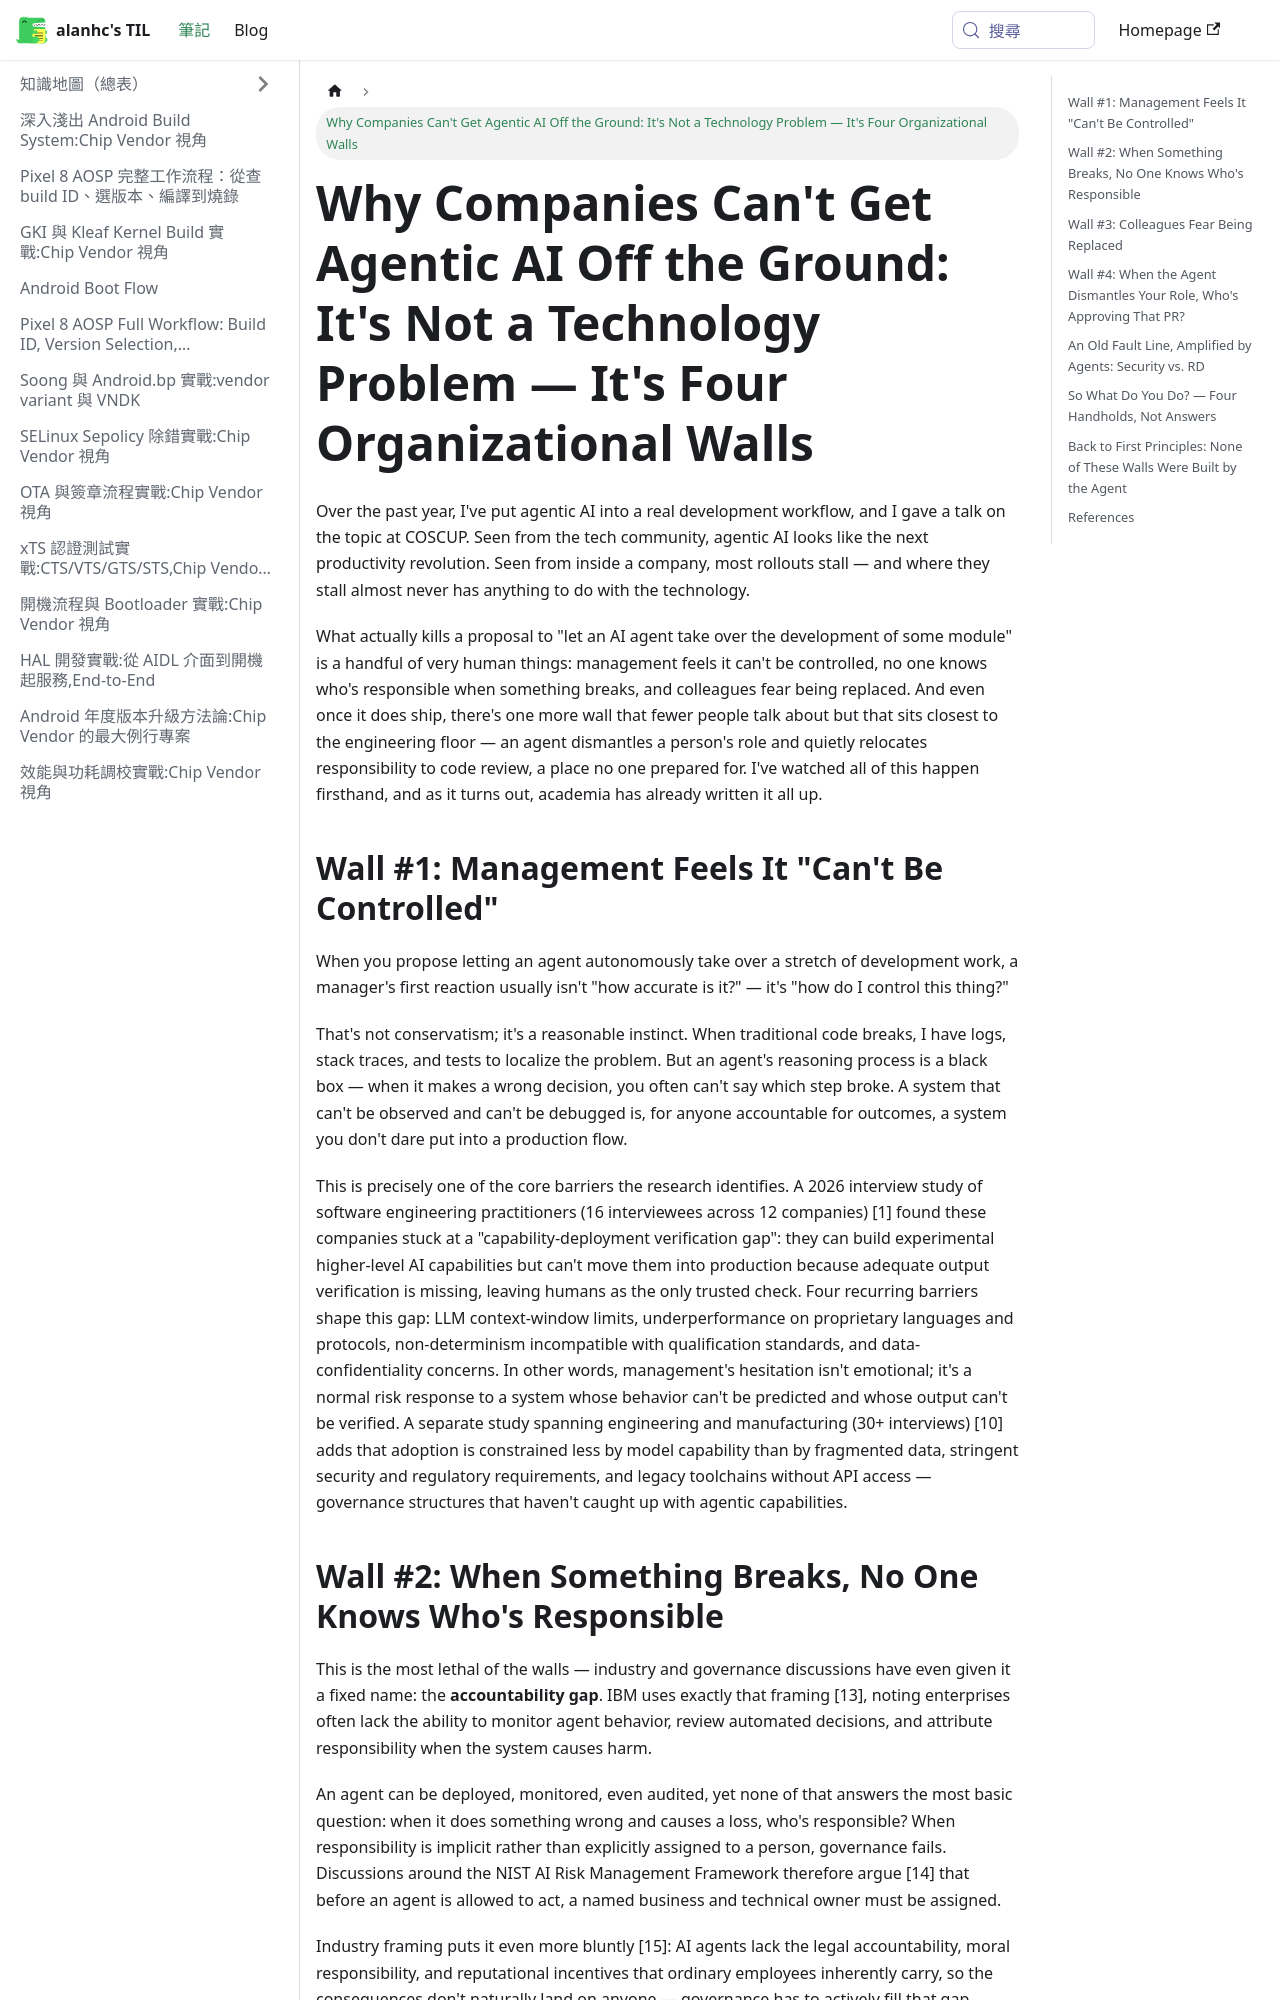

repository: alanhc/til · page: docs/ai-why-companies-struggle-agentic-ai-en.html · generator: docusaurus

# Why Companies Can't Get Agentic AI Off the Ground: It's Not a Technology Problem — It's Four Organizational Walls

Over the past year, I've put agentic AI into a real development workflow, and I gave a talk on the topic at COSCUP. Seen from the tech community, agentic AI looks like the next productivity revolution. Seen from inside a company, most rollouts stall — and where they stall almost never has anything to do with the technology.

What actually kills a proposal to "let an AI agent take over the development of some module" is a handful of very human things: management feels it can't be controlled, no one knows who's responsible when something breaks, and colleagues fear being replaced. And even once it does ship, there's one more wall that fewer people talk about but that sits closest to the engineering floor — an agent dismantles a person's role and quietly relocates responsibility to code review, a place no one prepared for. I've watched all of this happen firsthand, and as it turns out, academia has already written it all up.

## Wall #1: Management Feels It "Can't Be Controlled"

When you propose letting an agent autonomously take over a stretch of development work, a manager's first reaction usually isn't "how accurate is it?" — it's "how do I control this thing?"

That's not conservatism; it's a reasonable instinct. When traditional code breaks, I have logs, stack traces, and tests to localize the problem. But an agent's reasoning process is a black box — when it makes a wrong decision, you often can't say which step broke. A system that can't be observed and can't be debugged is, for anyone accountable for outcomes, a system you don't dare put into a production flow.

This is precisely one of the core barriers the research identifies. A 2026 interview study of software engineering practitioners (16 interviewees across 12 companies) [1] found these companies stuck at a "capability-deployment verification gap": they can build experimental higher-level AI capabilities but can't move them into production because adequate output verification is missing, leaving humans as the only trusted check. Four recurring barriers shape this gap: LLM context-window limits, underperformance on proprietary languages and protocols, non-determinism incompatible with qualification standards, and data-confidentiality concerns. In other words, management's hesitation isn't emotional; it's a normal risk response to a system whose behavior can't be predicted and whose output can't be verified. A separate study spanning engineering and manufacturing (30+ interviews) [10] adds that adoption is constrained less by model capability than by fragmented data, stringent security and regulatory requirements, and legacy toolchains without API access — governance structures that haven't caught up with agentic capabilities.
